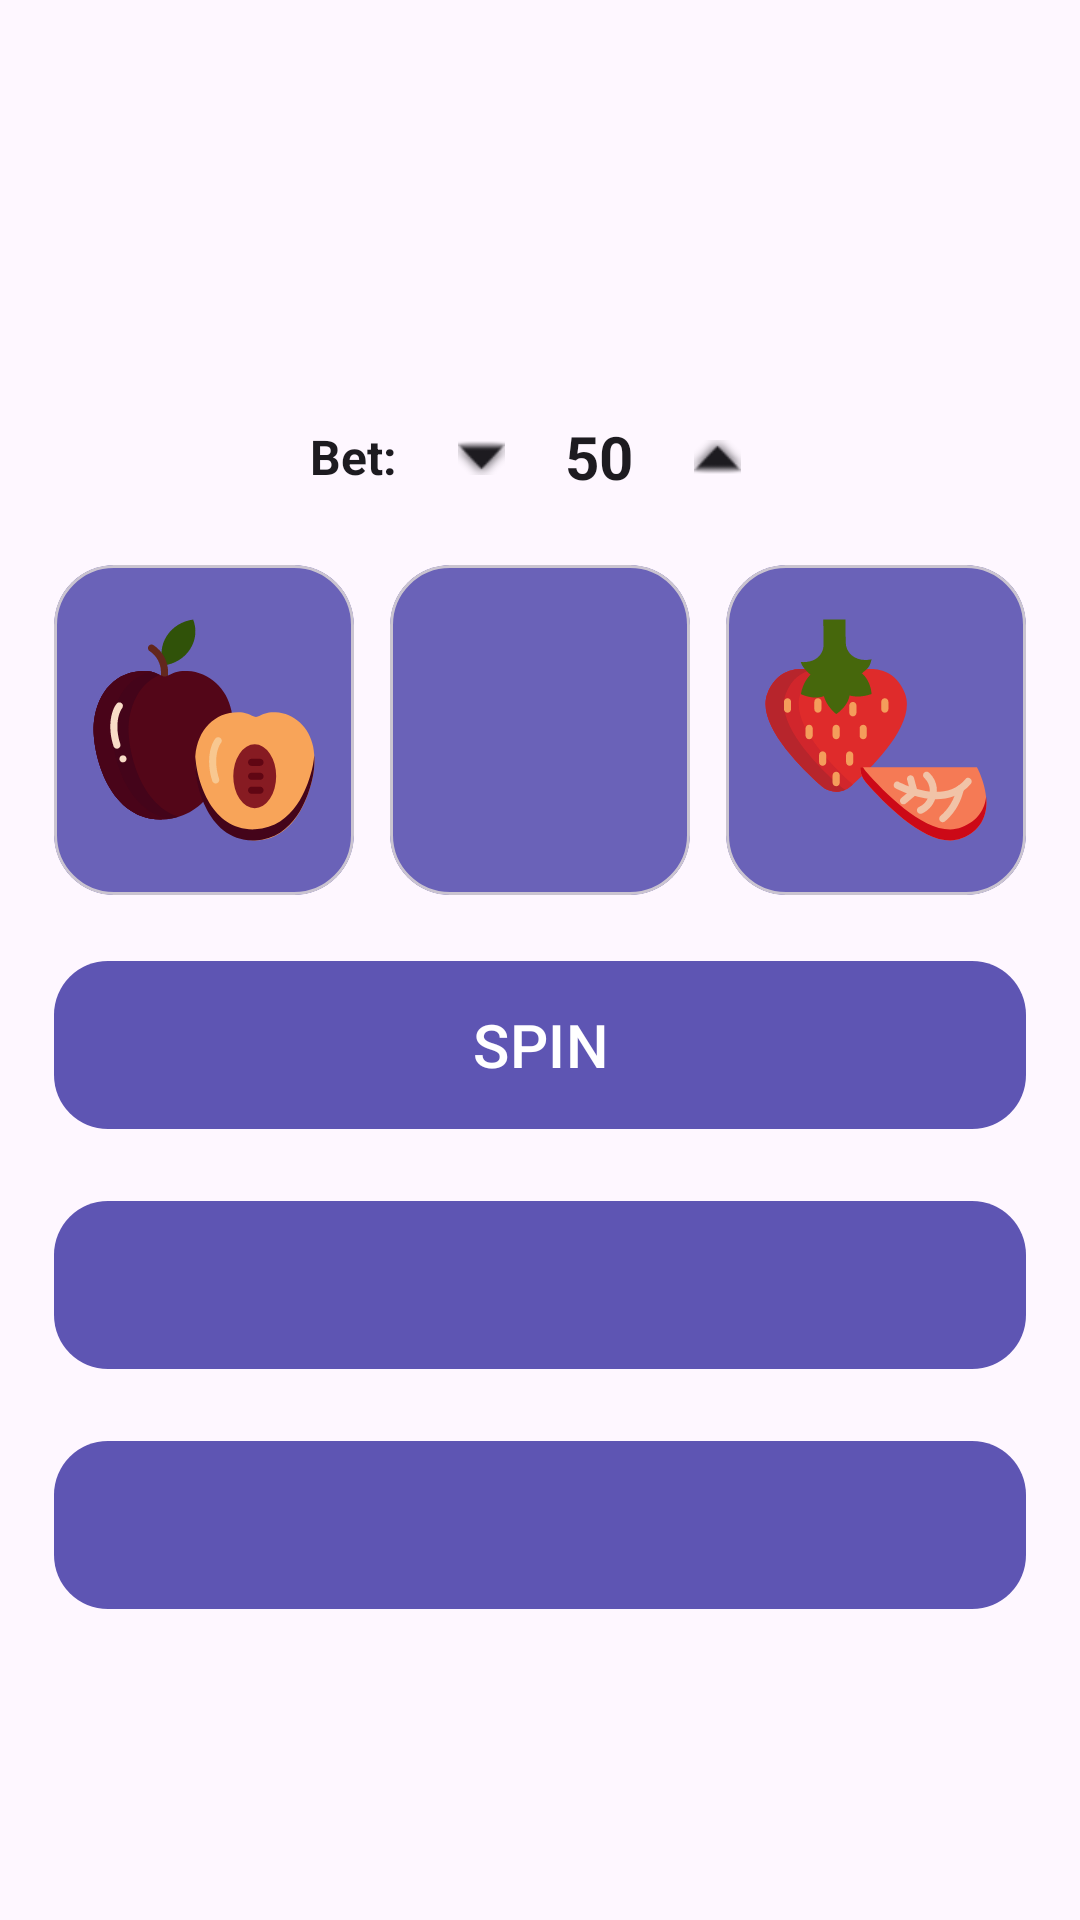

Write the Android layout XML for this screen, with the resource values it uses.
<!-- AndroidManifest.xml: application theme Theme.CasinoSimulator -->
<!-- res/layout/fragment_slots.xml -->
<?xml version="1.0" encoding="utf-8"?>
<androidx.constraintlayout.widget.ConstraintLayout
    xmlns:android="http://schemas.android.com/apk/res/android"
    xmlns:app="http://schemas.android.com/apk/res-auto"
    android:layout_width="match_parent"
    android:layout_height="match_parent"
    android:background="?attr/colorSurface">

    <com.google.android.material.appbar.MaterialToolbar
        android:id="@+id/topAppBar"
        android:layout_width="0dp"
        android:layout_height="56dp"
        android:layout_marginTop="12dp"
        android:minHeight="56dp"
        app:contentInsetStartWithNavigation="24dp"
        app:navigationIcon="@drawable/ic_arrow_back"
        app:layout_constraintTop_toTopOf="parent"
        app:layout_constraintStart_toStartOf="parent"
        app:layout_constraintEnd_toEndOf="parent"/>

    <TextView
        android:id="@+id/txtBalance"
        android:layout_width="wrap_content"
        android:layout_height="wrap_content"
        android:layout_marginTop="14dp"
        android:textColor="?attr/colorOnSurface"
        android:textSize="30sp"
        android:textStyle="bold"
        app:layout_constraintTop_toBottomOf="@id/topAppBar"
        app:layout_constraintStart_toStartOf="parent"
        app:layout_constraintEnd_toEndOf="parent"/>

    <LinearLayout
        android:id="@+id/betRow"
        android:layout_width="wrap_content"
        android:layout_height="44dp"
        android:layout_marginTop="8dp"
        android:gravity="center_vertical"
        android:orientation="horizontal"
        app:layout_constraintTop_toBottomOf="@id/txtBalance"
        app:layout_constraintStart_toStartOf="parent"
        app:layout_constraintEnd_toEndOf="parent">

        <TextView
            android:id="@+id/txtBetLabel"
            android:layout_width="wrap_content"
            android:layout_height="wrap_content"
            android:text="@string/bet_label"
            android:textColor="?attr/colorOnSurface"
            android:textSize="16sp"
            android:textStyle="bold"/>

        <ImageButton
            android:id="@+id/btnBetDown"
            android:layout_width="36dp"
            android:layout_height="36dp"
            android:layout_marginStart="10dp"
            android:background="?attr/selectableItemBackgroundBorderless"
            android:contentDescription="@null"
            android:src="@android:drawable/arrow_down_float"
            app:tint="?attr/colorOnSurface"/>

        <TextView
            android:id="@+id/txtBetValue"
            android:layout_width="wrap_content"
            android:layout_height="wrap_content"
            android:layout_marginStart="10dp"
            android:text="@string/dice_bet_50"
            android:textColor="?attr/colorOnSurface"
            android:textSize="20sp"
            android:textStyle="bold"/>

        <ImageButton
            android:id="@+id/btnBetUp"
            android:layout_width="36dp"
            android:layout_height="36dp"
            android:layout_marginStart="10dp"
            android:background="?attr/selectableItemBackgroundBorderless"
            android:contentDescription="@null"
            android:src="@android:drawable/arrow_up_float"
            app:tint="?attr/colorOnSurface"/>

    </LinearLayout>

    <LinearLayout
        android:id="@+id/reelsRow"
        android:layout_width="0dp"
        android:layout_height="wrap_content"
        android:layout_marginStart="18dp"
        android:layout_marginEnd="18dp"
        android:layout_marginTop="14dp"
        android:gravity="center"
        android:orientation="horizontal"
        android:weightSum="3"
        app:layout_constraintTop_toBottomOf="@id/betRow"
        app:layout_constraintStart_toStartOf="parent"
        app:layout_constraintEnd_toEndOf="parent">

        <com.google.android.material.card.MaterialCardView
            android:layout_width="0dp"
            android:layout_height="110dp"
            android:layout_marginEnd="12dp"
            android:layout_weight="1"
            app:cardCornerRadius="20dp"
            app:cardElevation="0dp"
            app:cardBackgroundColor="#6A62B8">

            <ImageView
                android:id="@+id/imgReel1"
                android:layout_width="match_parent"
                android:layout_height="match_parent"
                android:contentDescription="@null"
                android:padding="12dp"
                android:scaleType="centerInside"
                android:src="@drawable/slot_fruit_1" />

        </com.google.android.material.card.MaterialCardView>

        <com.google.android.material.card.MaterialCardView
            android:layout_width="0dp"
            android:layout_height="110dp"
            android:layout_marginEnd="12dp"
            android:layout_weight="1"
            app:cardCornerRadius="20dp"
            app:cardElevation="0dp"
            app:cardBackgroundColor="#6A62B8">

            <ImageView
                android:id="@+id/imgReel2"
                android:layout_width="match_parent"
                android:layout_height="match_parent"
                android:padding="12dp"
                android:contentDescription="@null"
                android:scaleType="centerInside"
                android:src="@drawable/slot_fruit_2" />

        </com.google.android.material.card.MaterialCardView>

        <com.google.android.material.card.MaterialCardView
            android:layout_width="0dp"
            android:layout_height="110dp"
            android:layout_weight="1"
            app:cardCornerRadius="20dp"
            app:cardElevation="0dp"
            app:cardBackgroundColor="#6A62B8">

            <ImageView
                android:id="@+id/imgReel3"
                android:layout_width="match_parent"
                android:layout_height="match_parent"
                android:padding="12dp"
                android:contentDescription="@null"
                android:scaleType="centerInside"
                android:src="@drawable/slot_fruit_3" />

        </com.google.android.material.card.MaterialCardView>

    </LinearLayout>

    <com.google.android.material.button.MaterialButton
        android:id="@+id/btnSpin"
        android:layout_width="0dp"
        android:layout_height="64dp"
        android:layout_marginTop="18dp"
        android:layout_marginStart="18dp"
        android:layout_marginEnd="18dp"
        android:text="@string/slots_spin"
        android:textAllCaps="false"
        android:textSize="20sp"
        android:textColor="@android:color/white"
        app:cornerRadius="18dp"
        app:backgroundTint="#5E55B3"
        app:layout_constraintTop_toBottomOf="@id/reelsRow"
        app:layout_constraintStart_toStartOf="parent"
        app:layout_constraintEnd_toEndOf="parent"/>

    <com.google.android.material.button.MaterialButton
        android:id="@+id/btnJackpotBar"
        android:layout_width="0dp"
        android:layout_height="64dp"
        android:layout_marginStart="18dp"
        android:layout_marginTop="16dp"
        android:layout_marginEnd="18dp"
        android:clickable="false"
        android:focusable="false"
        android:text="@string/blank_space"
        android:textAllCaps="false"
        android:textColor="@android:color/white"
        android:textSize="18sp"
        app:backgroundTint="#5E55B3"
        app:cornerRadius="18dp"
        app:layout_constraintEnd_toEndOf="parent"
        app:layout_constraintHorizontal_bias="0.0"
        app:layout_constraintStart_toStartOf="parent"
        app:layout_constraintTop_toBottomOf="@id/btnSpin" />

    <com.google.android.material.button.MaterialButton
        android:id="@+id/txtResult"
        android:layout_width="0dp"
        android:layout_height="64dp"
        android:layout_marginStart="18dp"
        android:layout_marginTop="16dp"
        android:layout_marginEnd="18dp"
        android:clickable="false"
        android:focusable="false"
        android:text="@string/blank_space"
        android:textAllCaps="false"
        android:textColor="@android:color/white"
        android:textSize="20sp"
        app:backgroundTint="#5E55B3"
        app:cornerRadius="18dp"
        app:layout_constraintEnd_toEndOf="parent"
        app:layout_constraintHorizontal_bias="1.0"
        app:layout_constraintStart_toStartOf="parent"
        app:layout_constraintTop_toBottomOf="@id/btnJackpotBar" />

</androidx.constraintlayout.widget.ConstraintLayout>
<!-- resources referenced by this layout -->
<resources>
  <!-- drawable slot_fruit_1: vector/xml drawable (drawable, 3923 chars, omitted) -->
  <!-- drawable slot_fruit_3: vector/xml drawable (drawable, 5201 chars, omitted) -->
  <string name="bet_label">Bet:</string>
  <string name="blank_space"> </string>
  <string name="dice_bet_50">50</string>
  <string name="slots_spin">SPIN</string>
  <style name="Theme.CasinoSimulator" parent="Base.Theme.CasinoSimulator" />
  <style name="Base.Theme.CasinoSimulator" parent="Theme.Material3.DayNight.NoActionBar">
          
          
      </style>
</resources>
